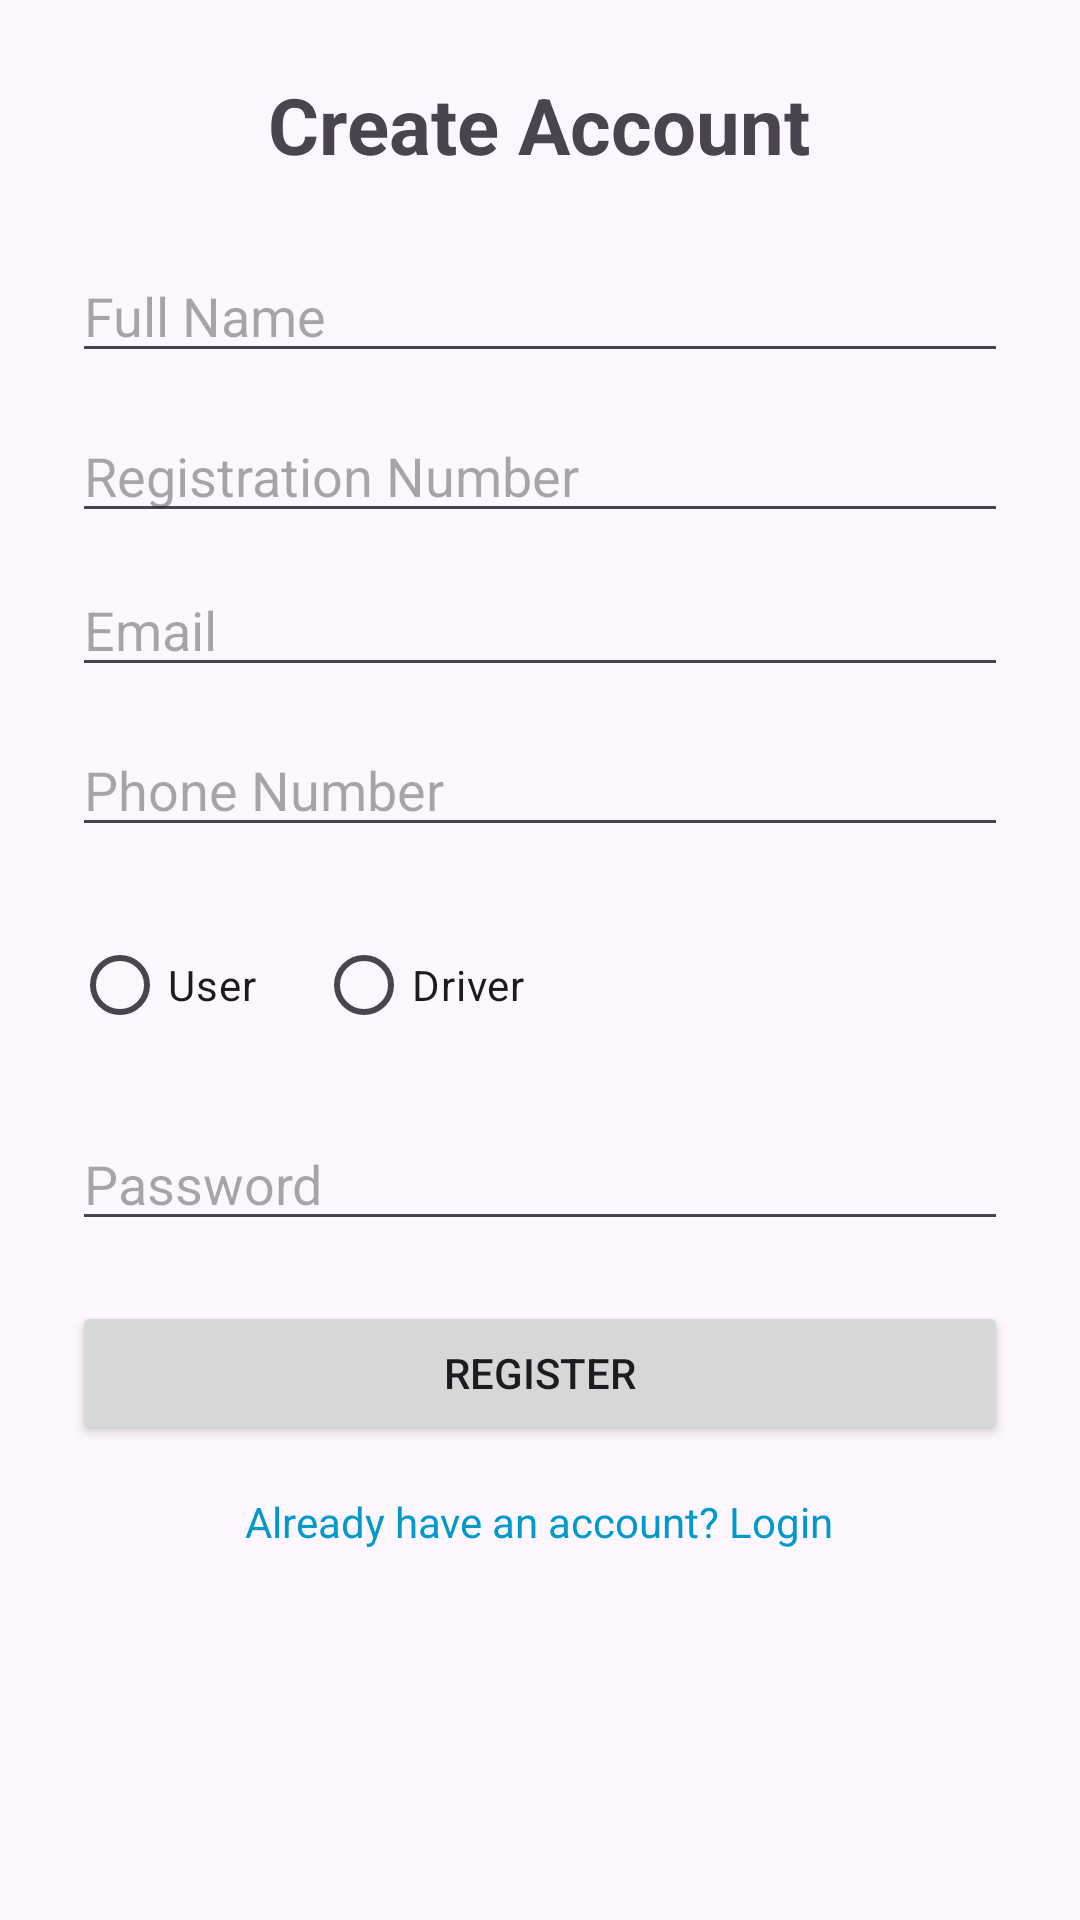

Write the Android layout XML for this screen, with the resource values it uses.
<!-- AndroidManifest.xml: application theme Theme.GRide -->
<!-- res/layout/activity_register.xml -->
<?xml version="1.0" encoding="utf-8"?>
<ScrollView xmlns:android="http://schemas.android.com/apk/res/android"
    android:layout_width="match_parent"
    android:layout_height="match_parent">

    <LinearLayout
        android:layout_width="match_parent"
        android:layout_height="wrap_content"
        android:orientation="vertical"
        android:padding="24dp"
        android:gravity="center">

        <TextView
            android:layout_width="wrap_content"
            android:layout_height="wrap_content"
            android:text="Create Account"
            android:textSize="26sp"
            android:textStyle="bold"
            android:layout_marginBottom="24dp"/>

        <EditText
            android:id="@+id/etName"
            android:layout_width="match_parent"
            android:layout_height="wrap_content"
            android:hint="Full Name"
            android:layout_marginBottom="12dp"/>

        <EditText
            android:id="@+id/etRollNumber"
            android:layout_width="match_parent"
            android:layout_height="wrap_content"
            android:hint="Registration Number"
            android:layout_marginBottom="10dp"/>

        <EditText
            android:id="@+id/etEmail"
            android:layout_width="match_parent"
            android:layout_height="wrap_content"
            android:hint="Email"
            android:inputType="textEmailAddress"
            android:layout_marginBottom="12dp"/>

        <EditText
            android:id="@+id/etPhone"
            android:layout_width="match_parent"
            android:layout_height="wrap_content"
            android:hint="Phone Number"
            android:inputType="phone"
            android:layout_marginBottom="12dp"/>

        <RadioGroup
            android:id="@+id/roleGroup"
            android:layout_width="match_parent"
            android:layout_height="wrap_content"
            android:orientation="horizontal"
            android:layout_marginTop="10dp"
            android:layout_marginBottom="20dp">

            <RadioButton
                android:id="@+id/radioUser"
                android:layout_width="wrap_content"
                android:layout_height="wrap_content"
                android:text="User" />

            <RadioButton
                android:id="@+id/radioDriver"
                android:layout_width="wrap_content"
                android:layout_height="wrap_content"
                android:text="Driver"
                android:layout_marginStart="20dp" />

        </RadioGroup>

        <EditText
            android:id="@+id/etPassword"
            android:layout_width="match_parent"
            android:layout_height="wrap_content"
            android:hint="Password"
            android:inputType="textPassword"
            android:layout_marginBottom="20dp"/>

        <Button
            android:id="@+id/btnRegister"
            android:layout_width="match_parent"
            android:layout_height="wrap_content"
            android:text="Register"/>

        <TextView
            android:id="@+id/tvLogin"
            android:layout_width="wrap_content"
            android:layout_height="wrap_content"
            android:text="Already have an account? Login"
            android:textColor="@android:color/holo_blue_dark"
            android:layout_marginTop="16dp"/>

    </LinearLayout>
</ScrollView>
<!-- resources referenced by this layout -->
<resources>
  <style name="Theme.GRide" parent="Base.Theme.GRide" />
  <style name="Base.Theme.GRide" parent="Theme.Material3.DayNight.NoActionBar">
          
          
      </style>
</resources>
